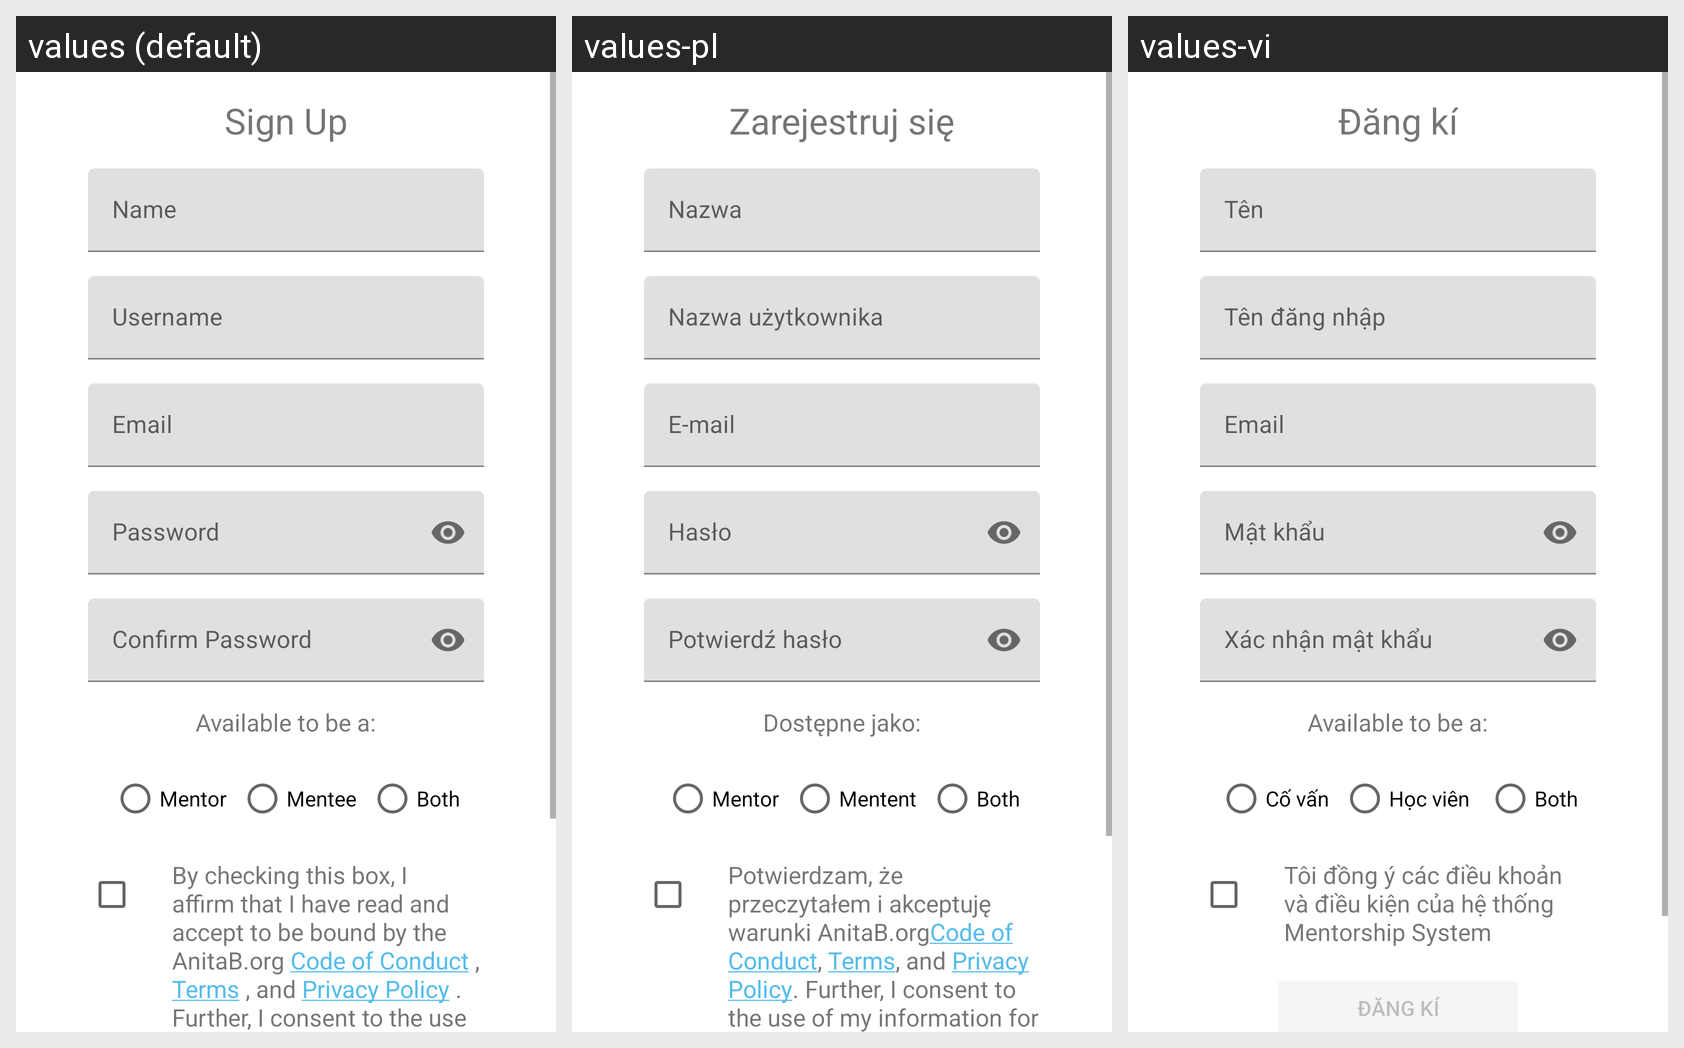

Strings drawn on this Android screen and how each of the app's shown locales translates them:
Android screen res/layout/activity_sign_up.xml rendered under 3 locales, left to right: values (default), values-pl, values-vi. Device: Nexus 5 (rendered at 1080×1920; each locale shown at half size, 540×960, under a caption strip naming it); theme AppTheme.NoActionBar.
Strings drawn on this screen, with the default value and each locale's value (text and hints the layout hard-codes, and strings that could not be matched under every locale, appear in the picture but are not listed):

sign_up
  values: Sign Up
  values-pl: Zarejestruj się
  values-vi: Đăng kí

name
  values: Name
  values-pl: Nazwa
  values-vi: Tên

username
  values: Username
  values-pl: Nazwa użytkownika
  values-vi: Tên đăng nhập

email
  values: Email
  values-pl: E-mail
  values-vi: Email

password
  values: Password
  values-pl: Hasło
  values-vi: Mật khẩu

confirm_password
  values: Confirm Password
  values-pl: Potwierdź hasło
  values-vi: Xác nhận mật khẩu

available_to_be_mentor_mentee
  values: Available to be a:
  values-pl: Dostępne jako:
  values-vi: Available to be a:  [not translated; the default value is used]

mentor
  values: Mentor
  values-pl: Mentor
  values-vi: Cố vấn

mentee
  values: Mentee
  values-pl: Mentent
  values-vi: Học viên 

both
  values: Both
  values-pl: Both  [not translated; the default value is used]
  values-vi: Both  [not translated; the default value is used]
